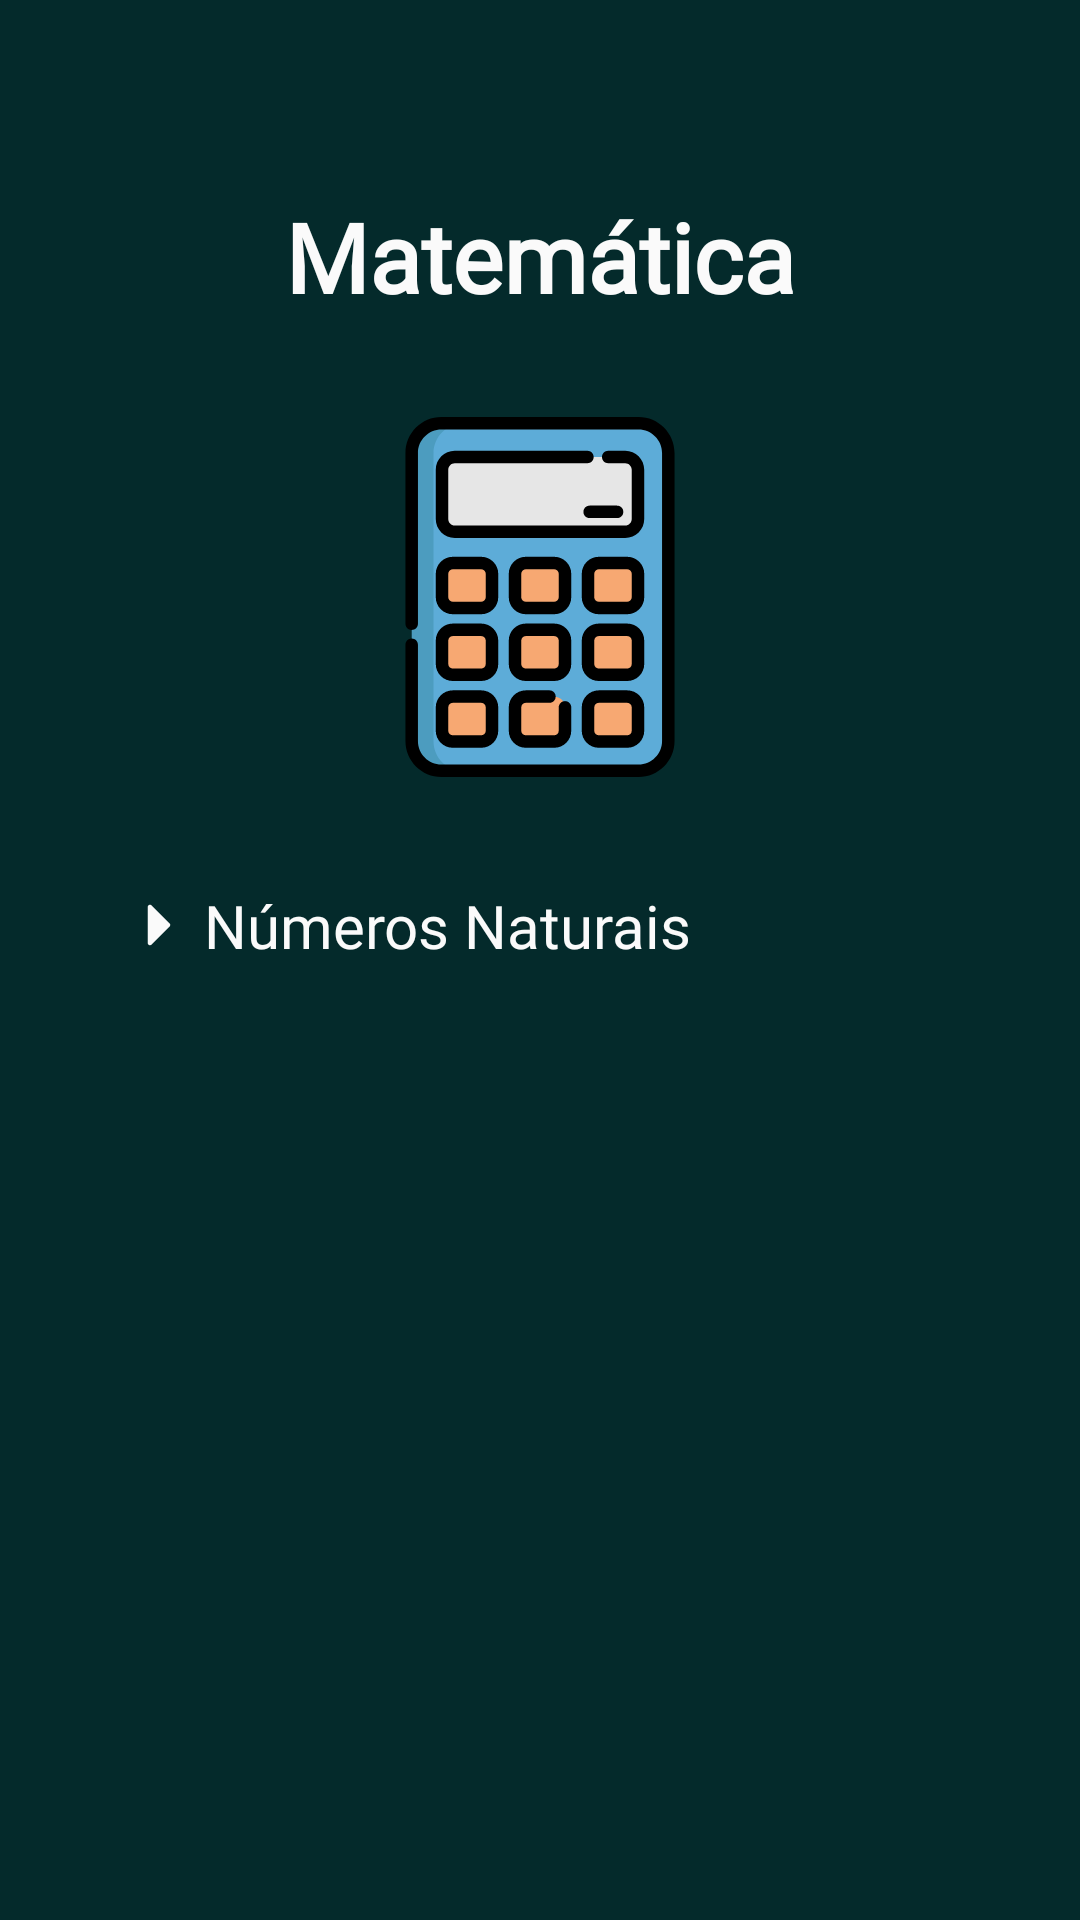

This screen was rendered from an Android layout file. Write that file and the resources it references.
<!-- AndroidManifest.xml: application theme Theme.EasyLearnApp -->
<!-- res/layout/activity_math_school.xml -->
<?xml version="1.0" encoding="utf-8"?>
<ScrollView
    xmlns:android="http://schemas.android.com/apk/res/android"
    xmlns:app="http://schemas.android.com/apk/res-auto"
    xmlns:tools="http://schemas.android.com/tools"
    android:layout_width="match_parent"
    android:layout_height="match_parent"
    android:background="@color/dark_green"
    android:orientation="vertical"
    tools:context=".MainActivity">
    <LinearLayout
        android:layout_width="match_parent"
        android:layout_height="wrap_content"
        android:orientation="vertical"
        android:paddingHorizontal="32dp"
        android:paddingVertical="64dp">
        <TextView
            android:id="@+id/login_phrase"
            android:layout_width="wrap_content"
            android:layout_height="wrap_content"
            android:layout_gravity="center_horizontal"
            android:fontFamily="@font/roboto"
            android:text="@string/math"
            android:textColor="@color/white"
            android:textSize="32sp"
            android:textStyle="bold"
            tools:layout_editor_absoluteX="99dp"
            tools:layout_editor_absoluteY="72dp" />

        <ImageView
            android:layout_width="120dp"
            android:layout_height="120dp"
            android:src="@drawable/math"
            android:layout_gravity="center_horizontal"
            android:layout_marginVertical="32dp"
            android:contentDescription="@string/math"/>

        <LinearLayout
            android:id="@+id/assunto1_linearlayout"
            android:layout_width="match_parent"
            android:layout_height="wrap_content"
            android:orientation="horizontal"
            android:gravity="center_vertical"
            android:padding="4dp">

            <ImageView
                android:id="@+id/subject_toggle"
                android:layout_width="24dp"
                android:layout_height="24dp"
                android:src="@drawable/arrow_right"/>

            <TextView
                android:layout_width="wrap_content"
                android:layout_height="wrap_content"
                android:layout_gravity="center_horizontal"
                android:layout_marginStart="8dp"
                android:fontFamily="@font/roboto"
                android:text="@string/math_school_subject1"
                android:textColor="@color/white"
                android:textSize="20sp"/>
        </LinearLayout>

        
        <LinearLayout
            android:id="@+id/conteudo1_linearlayout"
            android:layout_width="match_parent"
            android:layout_height="0dp"
            android:orientation="vertical"
            android:paddingVertical="4dp"
            android:paddingHorizontal="28dp">
            <TextView
                android:layout_width="wrap_content"
                android:layout_height="wrap_content"
                android:layout_marginStart="8dp"
                android:fontFamily="@font/roboto"
                android:text="@string/math_school_content1"
                android:textColor="@color/white"
                android:textSize="20sp"/>
        </LinearLayout>
    </LinearLayout>
</ScrollView>
<!-- resources referenced by this layout -->
<resources>
  <color name="dark_green">#042A2B</color>
  <color name="white">#FAFAFA</color>
  <!-- drawable arrow_right (drawable) -->
  <vector xmlns:android="http://schemas.android.com/apk/res/android"
      android:width="800dp"
      android:height="800dp"
      android:viewportWidth="24"
      android:viewportHeight="24">
    <path
        android:pathData="M13.25,12.75V18C13.25,18.303 13.433,18.577 13.713,18.693C13.993,18.809 14.316,18.745 14.53,18.53L20.53,12.53C20.671,12.39 20.75,12.199 20.75,12C20.75,11.801 20.671,11.61 20.53,11.47L14.53,5.47C14.316,5.255 13.993,5.191 13.713,5.307C13.433,5.423 13.25,5.697 13.25,6V11.25V12.75Z"
        android:fillColor="@color/white"/>
  </vector>
  <!-- drawable math: vector/xml drawable (drawable, 8519 chars, omitted) -->
  <string name="math">Matemática</string>
  <string name="math_school_content1">
          Os Números Naturais N = {0, 1, 2, 3, 4, 5, 6, 7, 8, 9, 10, 11, 12…}
          são números inteiros positivos (não-negativos) que se agrupam num conjunto chamado de N, composto de um número ilimitado de elementos.
          \nSe um número é inteiro e positivo, podemos dizer que é um número natural.
          \nQuando o zero não faz parte do conjunto, é representado com um asterisco ao lado da letra N e, nesse caso, esse conjunto é denominado de Conjunto dos Números Naturais Não-Nulos:
          \nN* = {1, 2, 3, 4, 5, 6, 7, 8, 9…}.
          \n\nConjunto dos Números Naturais Pares = {0, 2, 4, 6, 8…}
          \n\nConjunto dos Números Naturais Ímpares = {1, 3, 5, 7, 9…}
          \n\nO conjunto de números naturais é infinito. Todos possuem um antecessor (número anterior) e um sucessor (número posterior), exceto o número zero (0). Assim:
          \no antecessor de 1 é 0 e seu sucessor é o 2;
          \no antecessor de 2 é 1 e seu sucessor é o 3;
          \no antecessor de 3 é 2 e seu sucessor é o 4;
          \no antecessor de 4 é 3 e seu sucessor é o 5.
          \n\nCada elemento é igual ao número antecessor mais um, exceptuando-se o zero. Assim, podemos notar que:
          \no número 1 é igual ao anterior (0) + 1 = 1;
          \no número 2 é igual ao anterior (1) + 1 = 2;
          \no número 3 é igual ao anterior (2) + 1 = 3;
          \no número 4 é igual ao anterior (3) + 1 = 4.
          \n\nA função dos números naturais é contar e ordenar. Nesse sentido, vale lembrar que os homens, antes de inventarem os números, tinham muita dificuldade em realizar a contagem e ordenação das coisas.
      </string>
  <string name="math_school_subject1">Números Naturais</string>
  <style name="Theme.EasyLearnApp" parent="Base.Theme.EasyLearnApp" />
  <style name="Base.Theme.EasyLearnApp" parent="Theme.Material3.DayNight.NoActionBar">
          
          
          <item name="android:statusBarColor">@color/mint</item>
      </style>
  <color name="mint">#5FBA82</color>
</resources>
